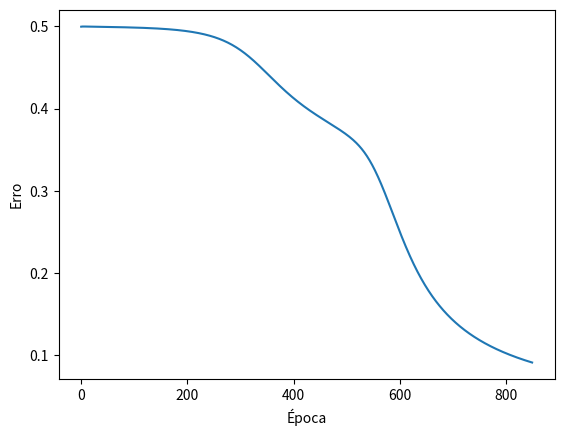

Here is the Python script that generated this plot:
"""
Esse código tem o objetivo de elucidar o algoritmo de Backpropagation, de forma a 
criar uma RNA capaz de se aproximar ao comportamento de uma porta lógica XOR  
"""

import numpy as np
import matplotlib.pyplot as plt

#entrada
X = np.array([[0,0],[0,1],[1,0],[1,1]])
#saída esperada
y = np.array([[0],[1],[1],[0]]) 

#definindo a função de ativação
def sigmoid(x, diff=False):
    
    if diff:
        #derivada da função sigmoid
        return sigmoid(x) * (1 - sigmoid(x))
    else:
        #função sigmoid
        return 1/(1 + np.exp(-x))

class Neural():
    
    def __init__(self):
        self.inputLayerNeurons, self.hiddenLayerNeurons, self.outputLayerNeurons = 2, 2, 1

        #inicializando os pesos       
        self.W_hidden = np.random.rand(self.inputLayerNeurons, self.hiddenLayerNeurons)
        self.W_output = np.random.rand(self.hiddenLayerNeurons, self.outputLayerNeurons)
        
        #inicializando os biais
        self.bias_hidden = np.random.rand(1, self.hiddenLayerNeurons)
        self.bias_output = np.random.rand(1, self.outputLayerNeurons)

    #definindo feed forward propagation
    def feedForward(self, x):
        
        #camada escondida
        self.hidden_net = np.dot(x, self.W_hidden) + self.bias_hidden # 4x2 * 2x2  + 1x2 -> 4x2
        self.hidden_output = sigmoid(self.hidden_net) # 4x2

        #camada de saída
        self.output_net = np.dot(self.hidden_output, self.W_output) + self.bias_output # 1x2 * 2x1 -> 1x1
        output = sigmoid(self.output_net) # 1x1

        return output

    #definindo feed backward propagation
    def feedBackward(self, x, learning_rate, expected_out, output):
        #erro da camada de saída
        self.error = (expected_out - output) # 1x1
        self.delta_output = self.error * sigmoid(self.output_net, diff=True) #1x1
        
        #erro da camada escondida
        self.hidden_error = np.dot(self.delta_output, self.W_output.T) # 1x1 * 1x2 -> 1x2
        self.delta_hidden = self.hidden_error * sigmoid(self.hidden_net, diff=True) #1x2

        #atualizando os pesos
        self.W_output += learning_rate * np.dot(self.hidden_output.T, self.delta_output) #2x1 * 1x1 -> 2x1 
        self.W_hidden += learning_rate * np.dot(x.T, self.delta_hidden) #2x1 * 1x2 -> 2x2

        #atualizando os bias
        self.bias_output += learning_rate * np.sum(self.delta_output, axis=0, keepdims=True)  
        self.bias_hidden += learning_rate * np.sum(self.delta_hidden, axis=0, keepdims=True)
        
    #definindo treinamento
    def train(self, minimum_error, learning_rate, expected_out, X):
        #inicializando as épocas e os erros:
        epochs = 0
        error = np.ones(expected_out.shape) 
        error_epochs = []
        #se qualquer um dos erros for maior ou igual ao erro mínimo
        while any(error >= minimum_error) :
            #contador da época
            epochs+=1    
            
            #ajuste de pesos
            self.output = self.feedForward(X)
            self.feedBackward(X, learning_rate, expected_out, self.output)

            #cálculo do erro        
            error = abs(self.feedForward(X) - expected_out) 

            #erro absoluto médio
            error_epochs.append(error.sum()/4)        
            
            
            print(f"época: {epochs}\nerro: \n{error}\n")

        #plot do gráfico erro abs médio vs época
        plt.plot(range(epochs), error_epochs) 
        plt.xlabel("Época", size=10)
        plt.ylabel("Erro", size=10)
        plt.show()

        #retorno dos dados da RNA treinada
        return epochs, error, self.W_hidden, self.W_output, self.bias_hidden, self.bias_output

    
            
            

if __name__ == '__main__':
    NN = Neural()
    #determinado a taxa de aprendizagem
    learning_rate = 0.9
    minimum_error = 0.1
   
     #treinando a rede:
    epoch, error, W_escondido, W_saida, bias_escondido, bias_saida = NN.train(minimum_error, learning_rate, y, X)
    print(f"a época que atendeu ao requisitado foi: {epoch}\no erro: \n{error}\n")
    print(f"Os pesos da camada escondida: \n{W_escondido}\n, Os pesos da camada de saída:\n {W_saida}\n")
    print(f"O bias da camada escondida: \n{bias_escondido}\n, O biais da camada de saída:  \n{bias_saida}\n")
